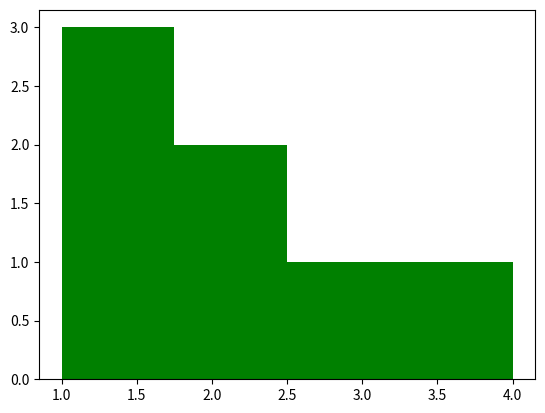

Generate this figure with matplotlib:
import matplotlib.pyplot as plt

x = [1, 1, 1, 2, 3, 2, 4]
plt.hist(x, bins=4, color='green', align='mid')
plt.show()